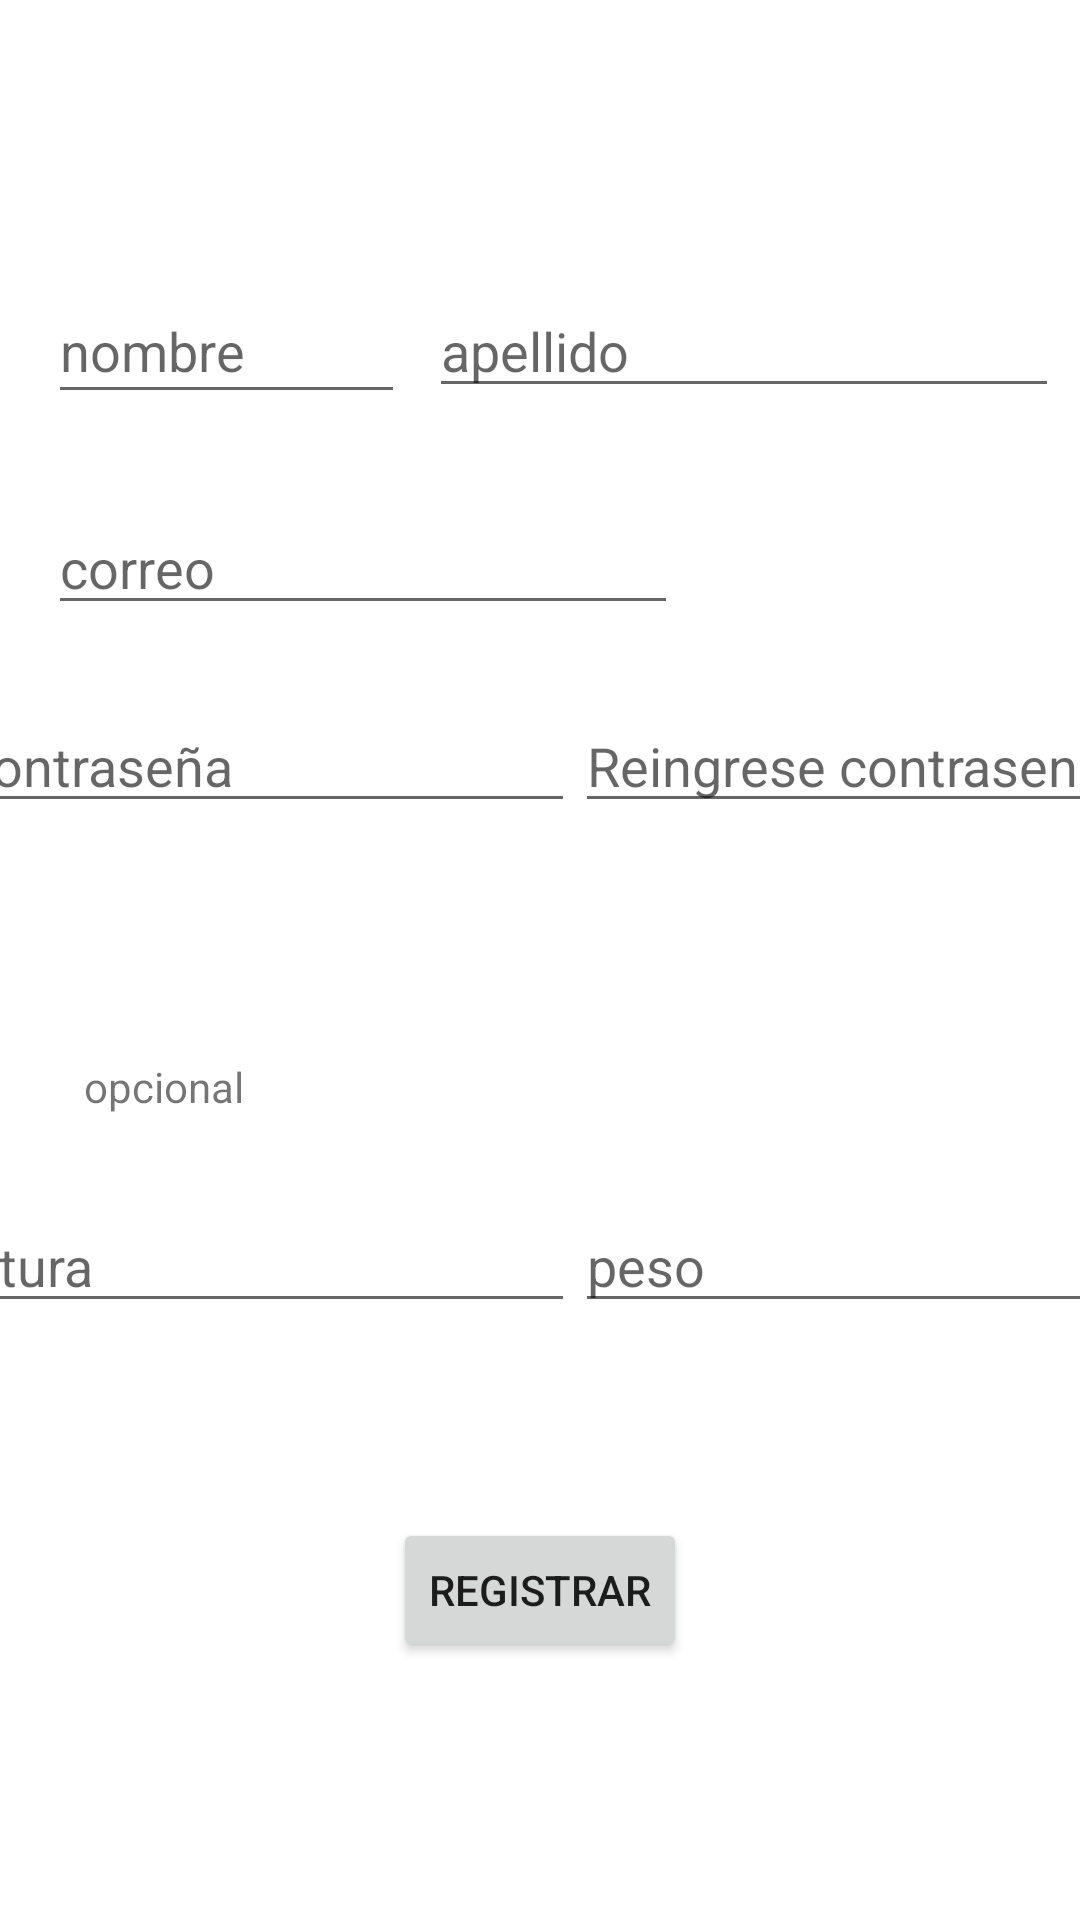

The Android layout XML behind this screen, and the referenced resources:
<!-- AndroidManifest.xml: application theme Theme.GymApp2 -->
<!-- res/layout/activity_registrar_cuenta.xml -->
<?xml version="1.0" encoding="utf-8"?>
<androidx.constraintlayout.widget.ConstraintLayout xmlns:android="http://schemas.android.com/apk/res/android"
    xmlns:app="http://schemas.android.com/apk/res-auto"
    xmlns:tools="http://schemas.android.com/tools"
    android:id="@+id/main"
    android:layout_width="match_parent"
    android:layout_height="match_parent"
    tools:context=".RegistrarCuenta">

    <EditText
        android:id="@+id/nombre"
        android:layout_width="0dp"
        android:layout_height="45dp"
        android:layout_marginStart="16dp"
        android:layout_marginTop="110dp"
        android:layout_marginEnd="8dp"
        android:layout_marginBottom="112dp"
        android:ems="10"
        android:hint="@string/nombre"
        android:inputType="text"
        app:layout_constraintBottom_toTopOf="@+id/contrasena"
        app:layout_constraintEnd_toStartOf="@+id/apellido"
        app:layout_constraintStart_toStartOf="parent"
        app:layout_constraintTop_toTopOf="parent" />

    <Button
        android:id="@+id/button2"
        android:layout_width="wrap_content"
        android:layout_height="wrap_content"
        android:layout_marginBottom="86dp"
        android:onClick="avanzar"
        android:text="@string/btnRegistrar"
        app:layout_constraintBottom_toBottomOf="parent"
        app:layout_constraintEnd_toEndOf="parent"
        app:layout_constraintStart_toStartOf="parent" />

    <EditText
        android:id="@+id/apellido"
        android:layout_width="wrap_content"
        android:layout_height="wrap_content"
        android:layout_marginEnd="7dp"
        android:ems="10"
        android:hint="@string/apellido"
        android:inputType="text"
        app:layout_constraintBaseline_toBaselineOf="@+id/nombre"
        app:layout_constraintEnd_toEndOf="parent"
        app:layout_constraintStart_toEndOf="@+id/nombre" />

    <EditText
        android:id="@+id/correo"
        android:layout_width="wrap_content"
        android:layout_height="wrap_content"
        android:layout_marginStart="16dp"
        android:layout_marginTop="31dp"
        android:ems="10"
        android:hint="@string/correo"
        android:inputType="text"
        app:layout_constraintStart_toStartOf="parent"
        app:layout_constraintTop_toBottomOf="@+id/apellido" />

    <EditText
        android:id="@+id/contrasena"
        android:layout_width="wrap_content"
        android:layout_height="wrap_content"
        android:layout_marginStart="23dp"
        android:ems="10"
        android:hint="@string/contrasena"
        android:inputType="textPassword"
        app:layout_constraintBaseline_toBaselineOf="@+id/contrasena2"
        app:layout_constraintEnd_toStartOf="@+id/contrasena2"
        app:layout_constraintHorizontal_chainStyle="packed"
        app:layout_constraintStart_toStartOf="parent" />

    <EditText
        android:id="@+id/contrasena2"
        android:layout_width="wrap_content"
        android:layout_height="wrap_content"
        android:ems="10"
        android:hint="@string/contrasena2"
        android:inputType="textPassword"
        app:layout_constraintBottom_toBottomOf="parent"
        app:layout_constraintEnd_toEndOf="parent"
        app:layout_constraintStart_toEndOf="@+id/contrasena"
        app:layout_constraintTop_toTopOf="parent"
        app:layout_constraintVertical_bias="0.389" />

    <TextView
        android:id="@+id/textView2"
        android:layout_width="54dp"
        android:layout_height="20dp"
        android:layout_marginStart="28dp"
        android:layout_marginBottom="27dp"
        android:text="@string/opcional"
        app:layout_constraintBottom_toTopOf="@+id/altura"
        app:layout_constraintStart_toStartOf="parent" />

    <EditText
        android:id="@+id/altura"
        android:layout_width="wrap_content"
        android:layout_height="wrap_content"
        android:layout_marginStart="23dp"
        android:ems="10"
        android:hint="@string/altura"
        android:inputType="number"
        app:layout_constraintBaseline_toBaselineOf="@+id/peso"
        app:layout_constraintEnd_toStartOf="@+id/peso"
        app:layout_constraintHorizontal_chainStyle="packed"
        app:layout_constraintStart_toStartOf="parent" />

    <EditText
        android:id="@+id/peso"
        android:layout_width="wrap_content"
        android:layout_height="wrap_content"
        android:layout_marginBottom="199dp"
        android:ems="10"
        android:hint="@string/peso"
        android:inputType="number"
        app:layout_constraintBottom_toBottomOf="parent"
        app:layout_constraintEnd_toEndOf="parent"
        app:layout_constraintStart_toEndOf="@+id/altura" />

</androidx.constraintlayout.widget.ConstraintLayout>
<!-- resources referenced by this layout -->
<resources>
  <string name="altura">altura</string>
  <string name="apellido">apellido</string>
  <string name="btnRegistrar">Registrar</string>
  <string name="contrasena">Contraseña</string>
  <string name="contrasena2">Reingrese contrasena</string>
  <string name="correo">correo</string>
  <string name="nombre">nombre</string>
  <string name="opcional">opcional</string>
  <string name="peso">peso</string>
  <style name="Theme.GymApp2" parent="Theme.MaterialComponents.DayNight.DarkActionBar">
          
          <item name="colorPrimary">@color/purple_500</item>
          <item name="colorPrimaryVariant">@color/purple_700</item>
          <item name="colorOnPrimary">@color/white</item>
          
          <item name="colorSecondary">@color/teal_200</item>
          <item name="colorSecondaryVariant">@color/teal_700</item>
          <item name="colorOnSecondary">@color/black</item>
          
          <item name="android:statusBarColor">?attr/colorPrimaryVariant</item>
          
      </style>
  <color name="purple_500">#FF6200EE</color>
  <color name="purple_700">#FF3700B3</color>
  <color name="white">#FFFFFFFF</color>
  <color name="teal_200">#FF03DAC5</color>
  <color name="teal_700">#FF018786</color>
  <color name="black">#FF000000</color>
</resources>
